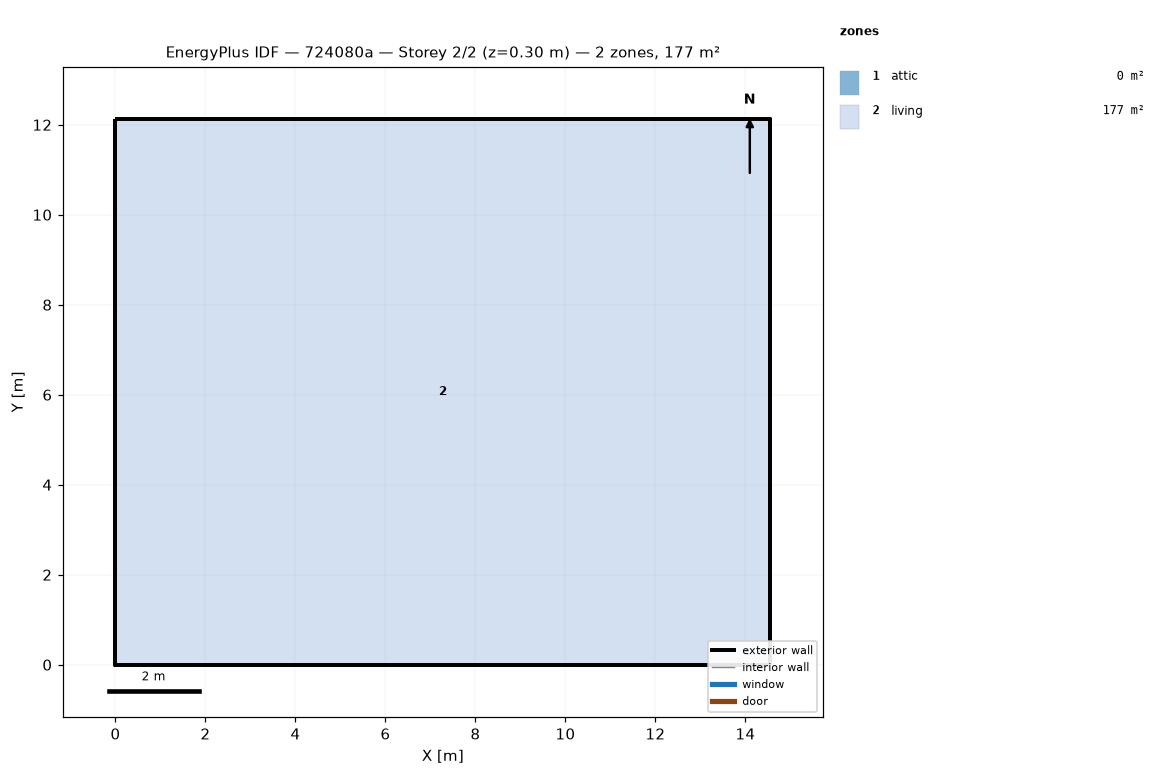
=== STOREY PLAN SPEC (per zone: floor XY polygon, exterior-wall plan segments, windows/doors) ===
zone 1: attic  (0.0 m²)
  exterior wall: (14.55, 0.00) – (14.55, 12.13) – (14.55, 6.06)  [18.2 m]
  exterior wall: (0.00, 12.13) – (0.00, 0.00) – (0.00, 6.06)  [18.2 m]
zone 2: living  (176.5 m²)
  floor: (0.00, 0.00) (0.00, 12.13) (14.55, 12.13) (14.55, 0.00)
  exterior wall: (0.00, 0.00) – (14.55, 0.00)  [14.6 m]
  exterior wall: (14.55, 0.00) – (14.55, 12.13)  [12.1 m]
  exterior wall: (14.55, 12.13) – (0.00, 12.13)  [14.6 m]
  exterior wall: (0.00, 12.13) – (0.00, 0.00)  [12.1 m]

=== DERIVED (storey summary) ===
Building: 724080a
Storey: 2 of 2  (floor level z = 0.30 m)
Storey gross floor area: 176.5 m²
Zones on this storey: 2
  - attic: floor 0.0 m²; exterior wall 36.4 m (24.5 m²); WWR 0.0%
  - living: floor 176.5 m²; exterior wall 53.4 m (146.4 m²); WWR 0.0%
Zone adjacency: (none detected)